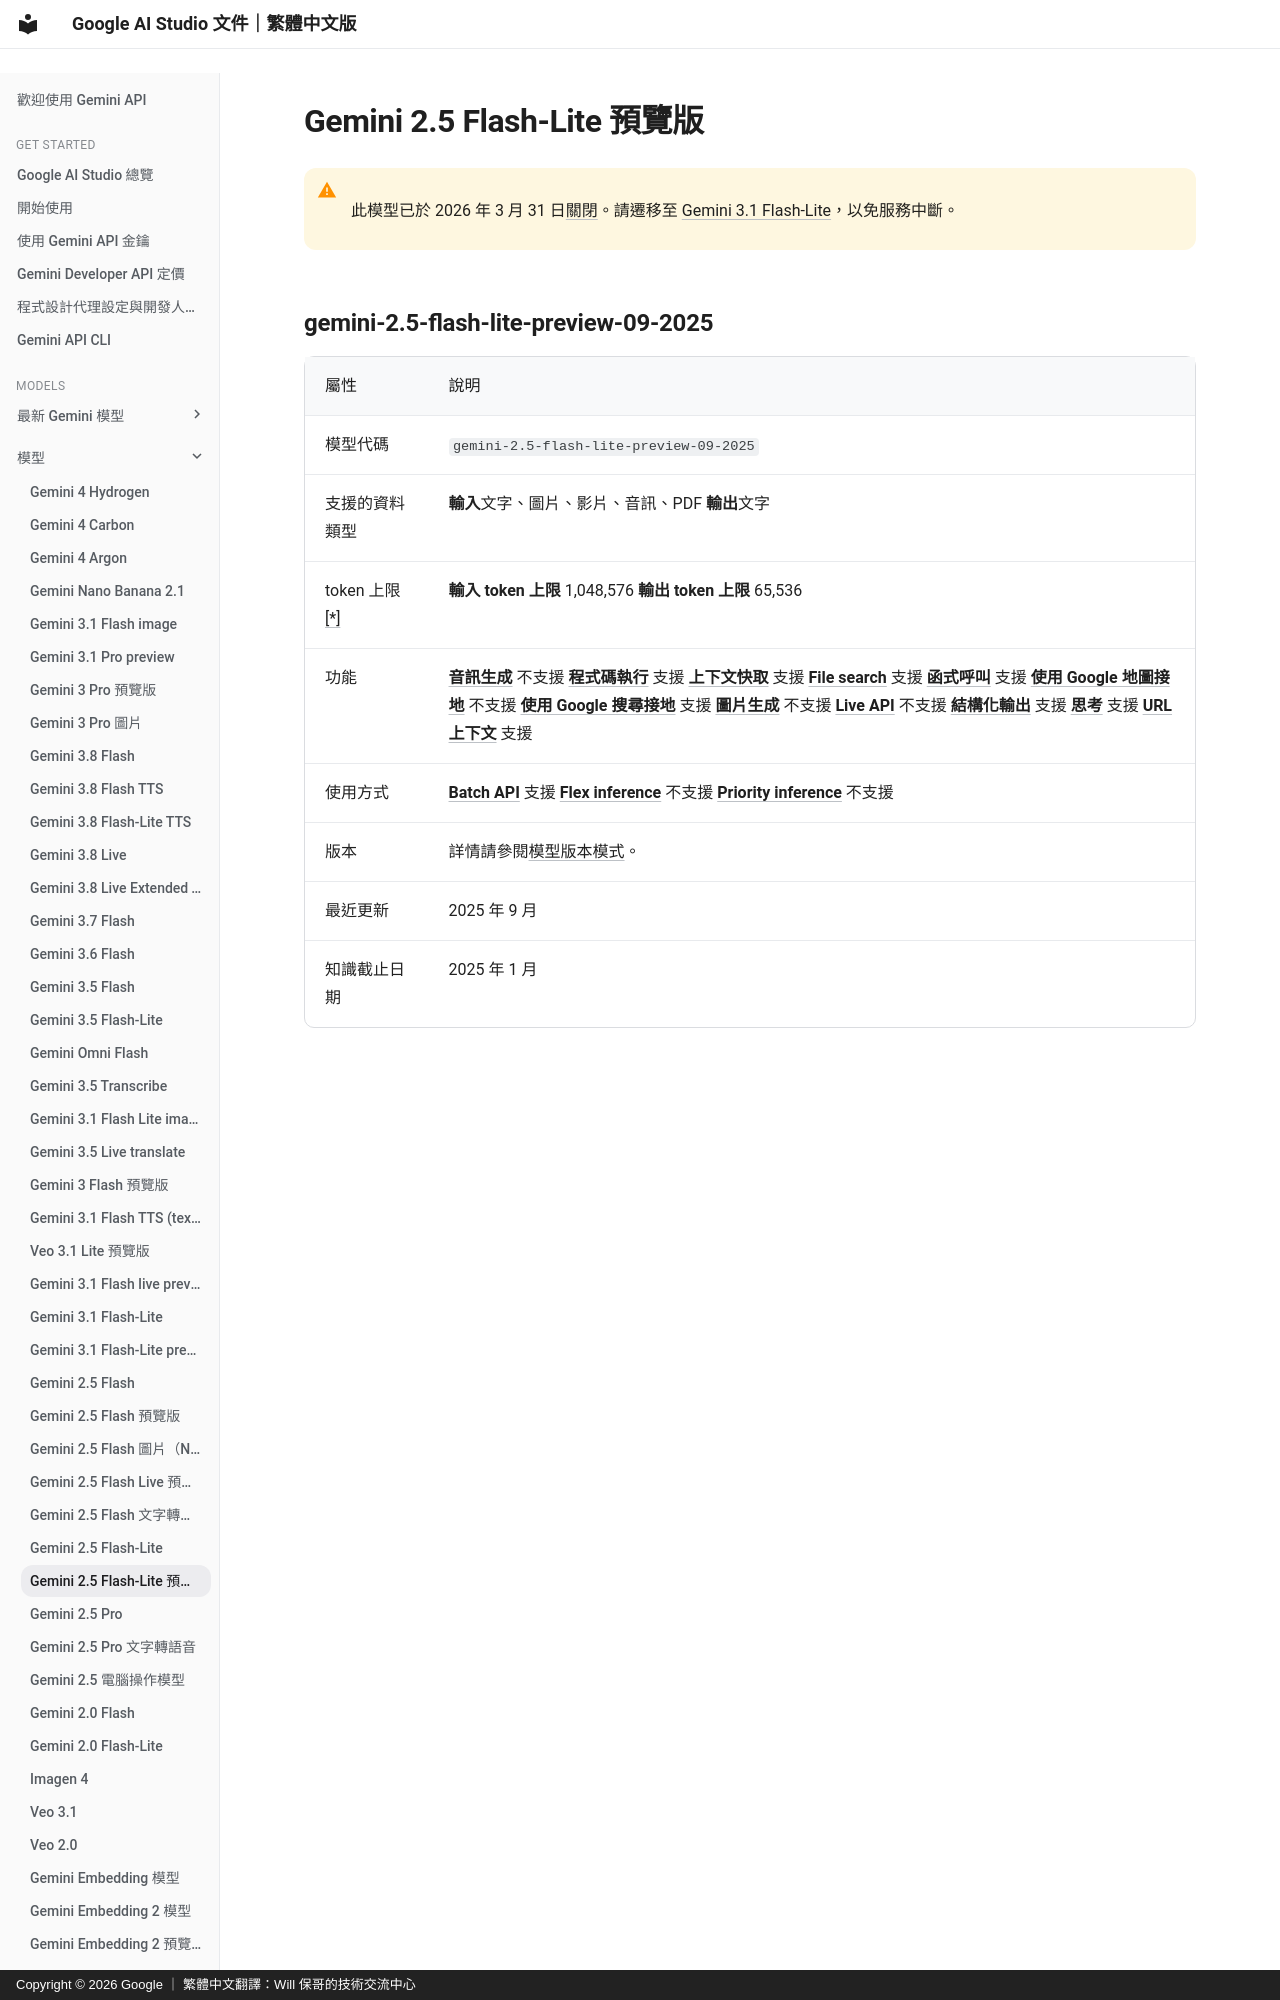

repository: doggy8088/aistudio.google · page: docs/models/gemini-2.5-flash-lite-preview-09-2025/index.html · generator: mkdocs · copyright: Copyright © 2026 Google ｜ 繁體中文翻譯：Will 保哥的技術交流中心

# Gemini 2.5 Flash-Lite 預覽版


!!! warning " "

      此模型已於 2026 年 3 月 31 日[關閉](/docs/deprecations/)。請遷移至 [Gemini 3.1 Flash-Lite](/docs/models/gemini-3.1-flash-lite/)，以免服務中斷。


## gemini-2.5-flash-lite-preview-09-2025 {#gemini-25-flash-lite-preview-09-2025}
